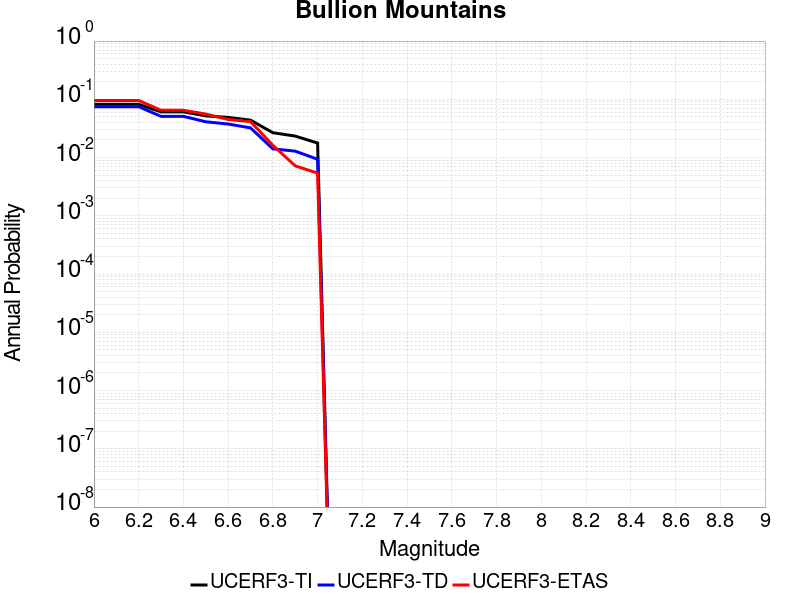

Values plotted in this chart, from the file beside it:
Magnitude, UCERF3-TI Prob, UCERF3-TD Prob, UCERF3-ETAS Prob
6.0, 0.08211, 0.07464, 0.0955
6.1, 0.08211, 0.07464, 0.0955
6.2, 0.08211, 0.07464, 0.0955
6.3, 0.06092, 0.05099, 0.06486
6.4, 0.06092, 0.05099, 0.06486
6.5, 0.05205, 0.04115, 0.05586
6.6, 0.04888, 0.03764, 0.04505
6.7, 0.0439, 0.03235, 0.04144
6.8, 0.02671, 0.0141, 0.01622
6.9, 0.02336, 0.01289, 0.007207
7.0, 0.01775, 0.009347, 0.005405
